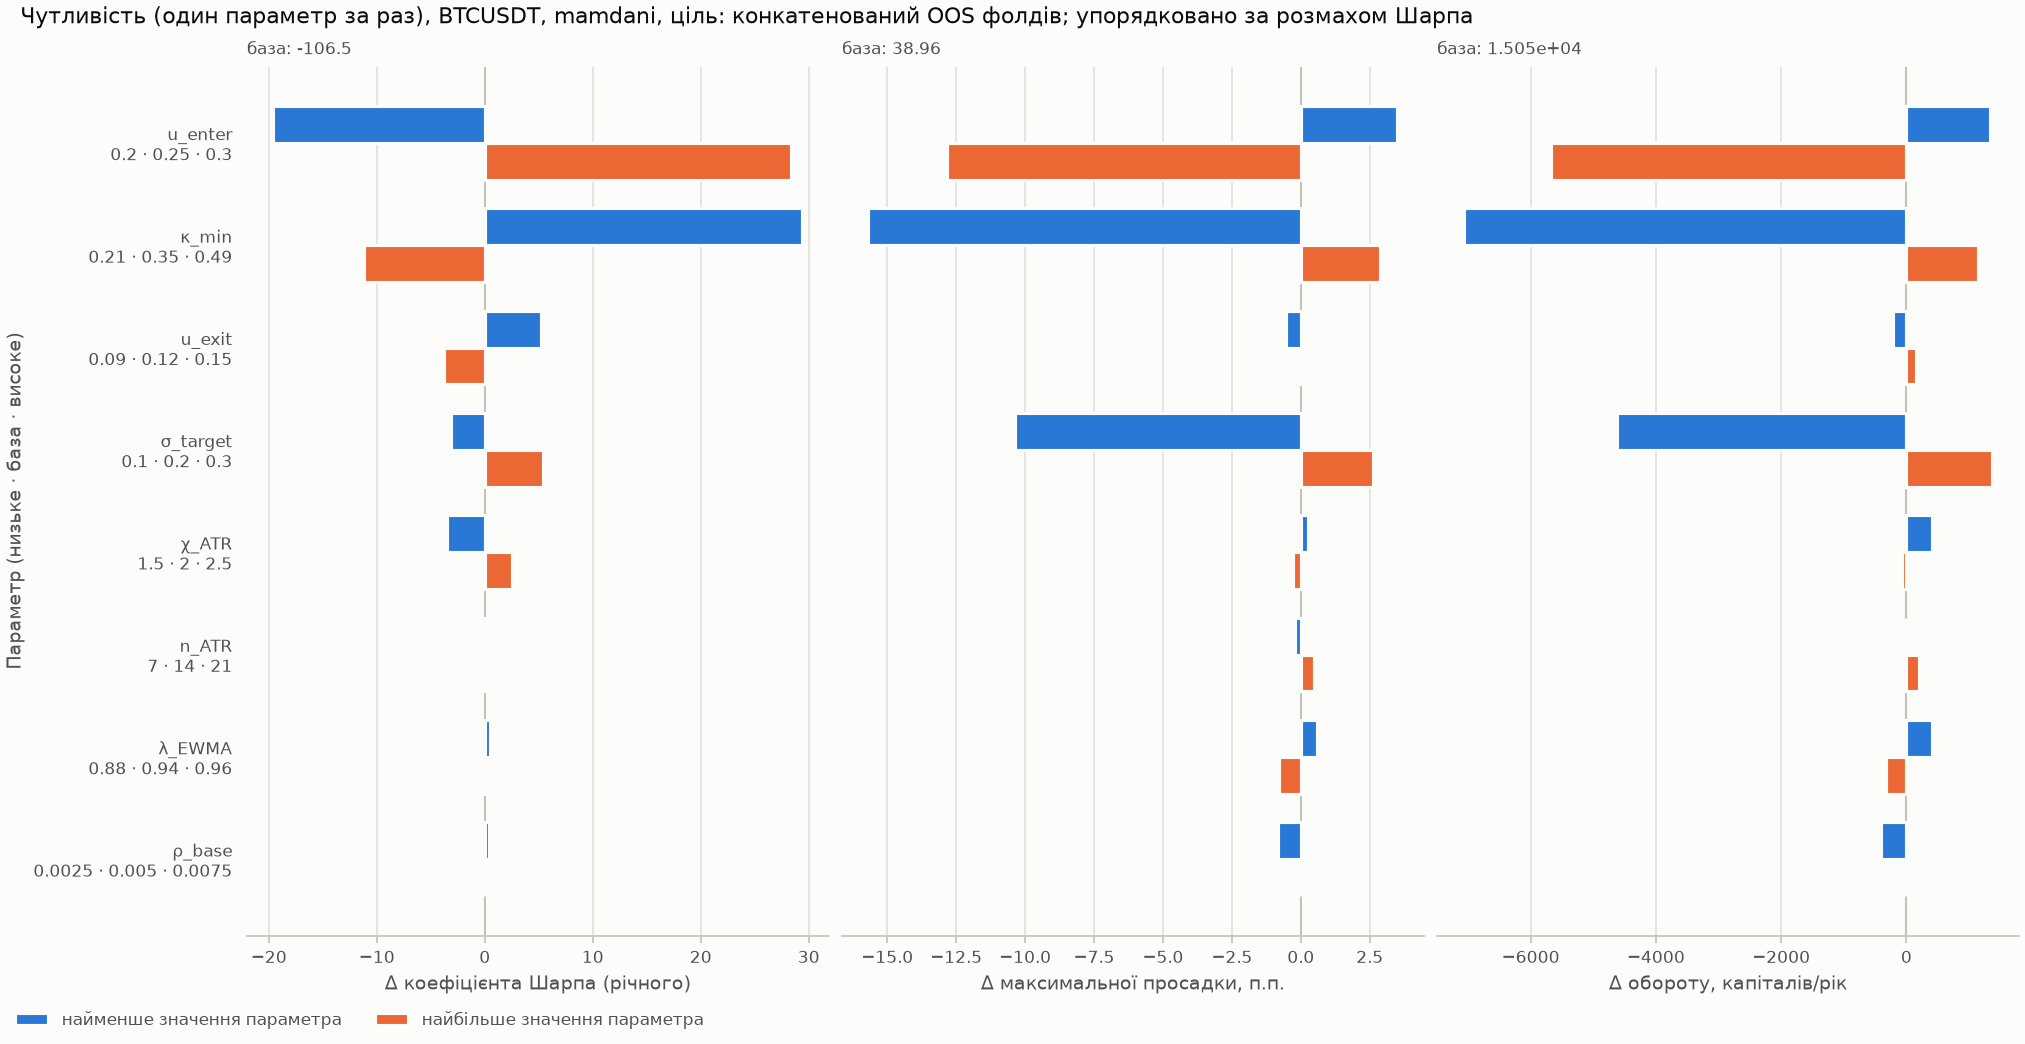

The file beside this chart, header and first rows:
param, value, is_base, config_hash, sharpe, max_drawdown, turnover, total_return, n_trades, psr
base, , 1, 48e2a5d88b321d31c7b415370de5ed6505a2af41…, -106.5, 0.3896, 15046, -0.3896, 1338, 0.0
u_enter, 0.2, 0, 852c7162e0c2a9dfb99f1233bf3e4a1a7944d23b…, -126.1, 0.4246, 16385, -0.4246, 1901, 0.0
u_enter, 0.225, 0, 965b8701f4094eb70a15f011e43c990631d7fad7…, -115.2, 0.4099, 16138, -0.4099, 1624, 0.0
u_enter, 0.275, 0, e2ccc81ceefd8632cd7de4581195340e5f91c7ec…, -96.19, 0.3478, 13108, -0.3478, 1053, 0.0
u_enter, 0.3, 0, e063275466558f7756c2905107e3e2052c5afe0b…, -78.13, 0.2614, 9371, -0.2614, 696.0, 0.0
u_exit, 0.09, 0, 14218e93640689f8ac71b6aab40e56b32b676bbf…, -101.3, 0.3841, 14832, -0.3841, 1314, 0.0
u_exit, 0.105, 0, 928b48330f16dfe1d2560d390d14189cafc13f8d…, -103.9, 0.383, 14608, -0.383, 1320, 0.0
u_exit, 0.135, 0, 2ebf4bf03892867f8299e3f7bd8912c9493157e7…, -107.7, 0.3876, 15098, -0.3876, 1361, 0.0
u_exit, 0.15, 0, ccc40859a872ed436268c4c434015fadd33591f5…, -110.2, 0.3908, 15207, -0.3908, 1381, 0.0
chi, 1.5, 0, 9b422134be3f388ff4274629ccd7ad5d42f177c4…, -110, 0.3921, 15461, -0.3921, 1407, 0.0
chi, 1.75, 0, 8f821d5345a8d7310efc59d843c182b2295efbc9…, -108.4, 0.3933, 15334, -0.3933, 1370, 0.0
chi, 2.25, 0, 51f615d7d1c035f29aa392277ed8d1a42b6bab5d…, -105, 0.3894, 15027, -0.3894, 1330, 0.0
chi, 2.5, 0, 32f98f51f2a03ee778b59644a00f37152dd0fd85…, -104, 0.3868, 14971, -0.3868, 1324, 0.0
rho_base, 0.0025, 0, 1f469a7176b02b1a50249f162c7f2780ac9eb1a9…, -106.1, 0.3814, 14637, -0.3814, 1344, 0.0
rho_base, 0.00375, 0, 3c090cdf53b2c81e1f1fa1f25a5e912450de2e39…, -106.5, 0.3896, 15045, -0.3896, 1338, 0.0
rho_base, 0.00625, 0, 50f83747ff5ab83d5cf2ae494c227c6b5578d3b1…, -106.5, 0.3896, 15046, -0.3896, 1338, 0.0
rho_base, 0.0075, 0, ecb80f65609045742d782216c5dd0cabe8fc41c8…, -106.5, 0.3896, 15046, -0.3896, 1338, 0.0
lam, 0.88, 0, e692616c9f981ab98726da01cfb9d16c05365a52…, -106, 0.3955, 15463, -0.3955, 1345, 0.0
lam, 0.92, 0, 8d51142e40e8a568e4b599df353da1a488d0971d…, -106.2, 0.3897, 15191, -0.3897, 1354, 0.0
lam, 0.952, 0, 727a2baa9d993505e07962fd60726b5d1e5d3508…, -106.6, 0.3853, 14951, -0.3853, 1351, 0.0
lam, 0.96, 0, 16633d2c5af6bf178afcae29d1a5968ff881f36b…, -106.7, 0.3816, 14720, -0.3816, 1351, 0.0
sigma_target, 0.1, 0, 8f1583d61bc5142fc7b430e533419c0d1b04eb5f…, -109.6, 0.2858, 10431, -0.2858, 1428, 0.0
sigma_target, 0.15, 0, 5a18e723cf6dbbdf262ced67532a3d2cae4386aa…, -109.2, 0.3495, 13270, -0.3495, 1401, 0.0
sigma_target, 0.25, 0, 1161fff9b07b2613f773636378340a5ee1235042…, -103.2, 0.4066, 15947, -0.4066, 1299, 0.0
sigma_target, 0.3, 0, 2fd3acfe790fde272af70efcc5e66d66d9220c93…, -101.1, 0.4156, 16418, -0.4156, 1287, 0.0
kappa_min, 0.21, 0, 5c5e552d8171af8d207436a8bbfe411372485084…, -77.11, 0.2328, 7975, -0.2328, 585.0, 0.0
kappa_min, 0.28, 0, 7e52583fe8d3fa093f406faf63492bcfcce60790…, -91.31, 0.3109, 11274, -0.3109, 898.0, 0.0
kappa_min, 0.42, 0, 35dee8583abd7b4c77abccd5b10217717fce13ce…, -112.9, 0.4014, 15347, -0.4014, 1573, 0.0
kappa_min, 0.49, 0, 6549f054f3db31a217ae5964955ff191b6b9b4e9…, -117.7, 0.4183, 16187, -0.4182, 1793, 0.0
n_atr, 7.0, 0, e48b2d50f22fa8ae6242d2335a59554c7f050ea8…, -106.2, 0.3875, 15042, -0.3875, 1351, 0.0
n_atr, 10.0, 0, 0b7273d783626fd0951757845904f109ae262c08…, -105.4, 0.3876, 15064, -0.3876, 1333, 0.0
n_atr, 18.0, 0, a58f08bb199ecbb53a00326a216283aefe63e101…, -106.1, 0.3895, 15032, -0.3894, 1354, 0.0
n_atr, 21.0, 0, d84f5ddc636a9d05208af48c088ea29ddd8b32be…, -106.8, 0.3944, 15241, -0.3944, 1361, 0.0
